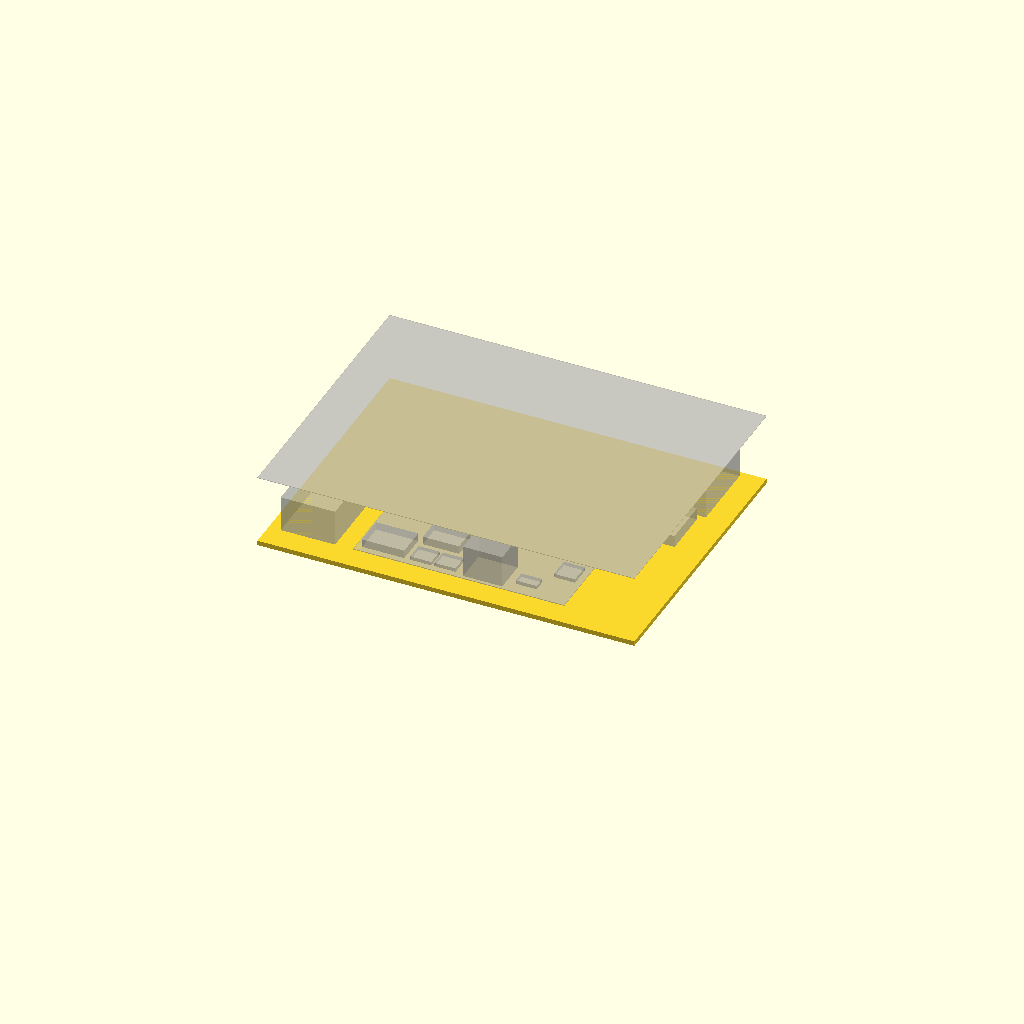
Cell 1: the model at its default parameters.
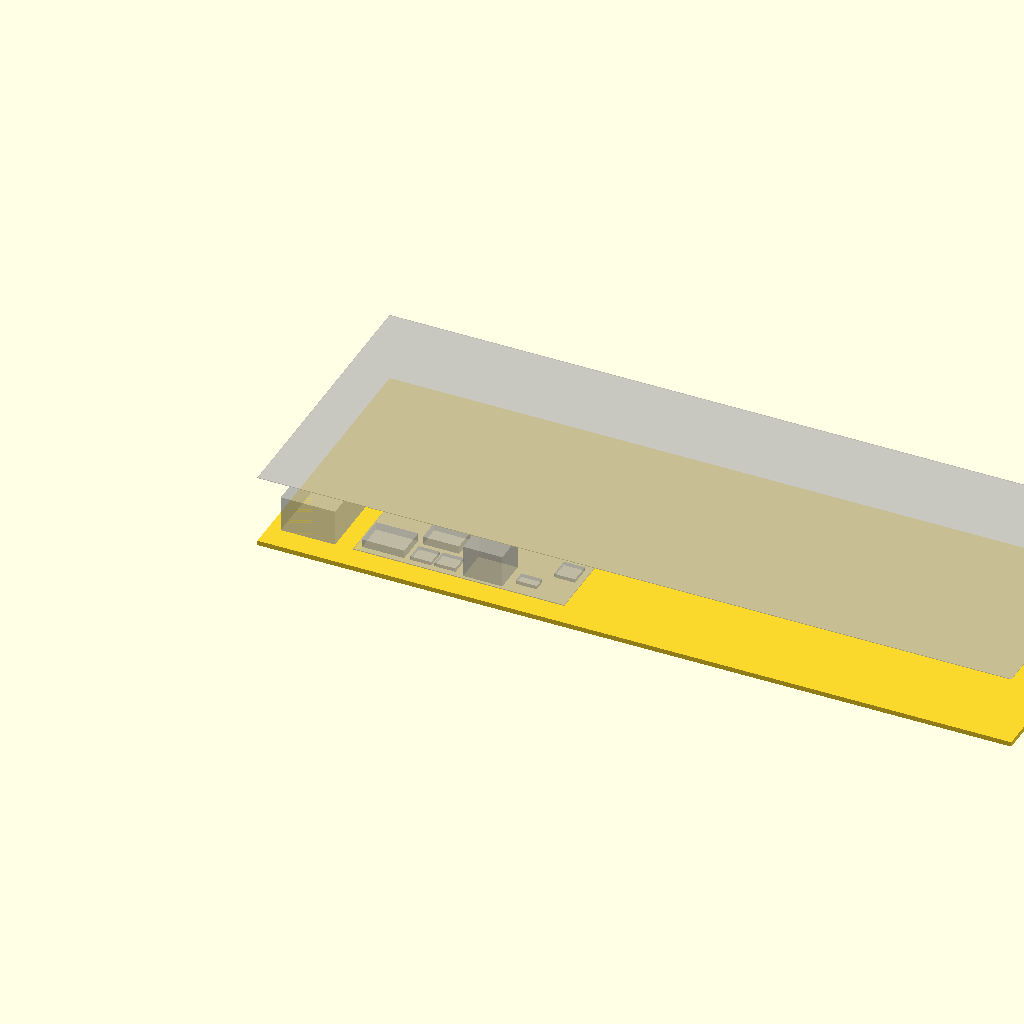
Cell 2: the same model with board_x = 250.
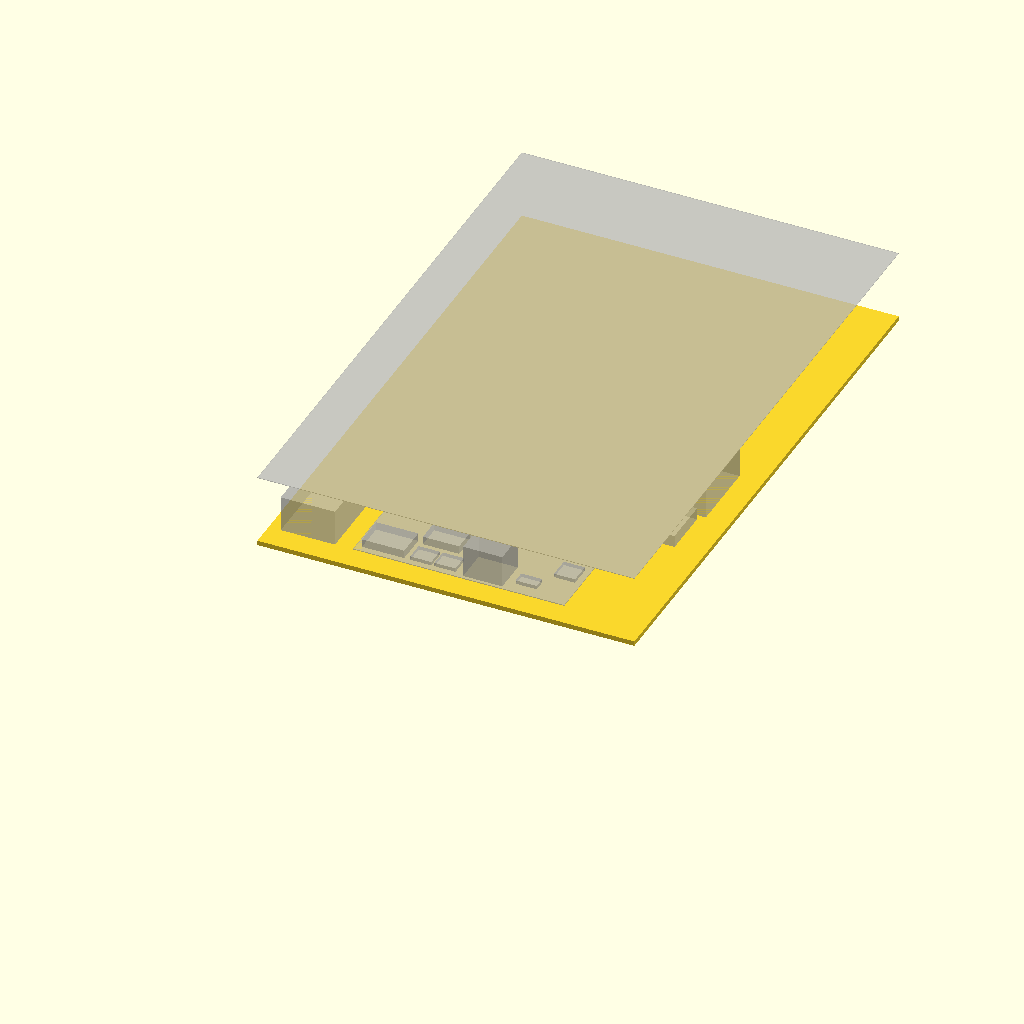
Cell 3: the same model with board_y = 188.
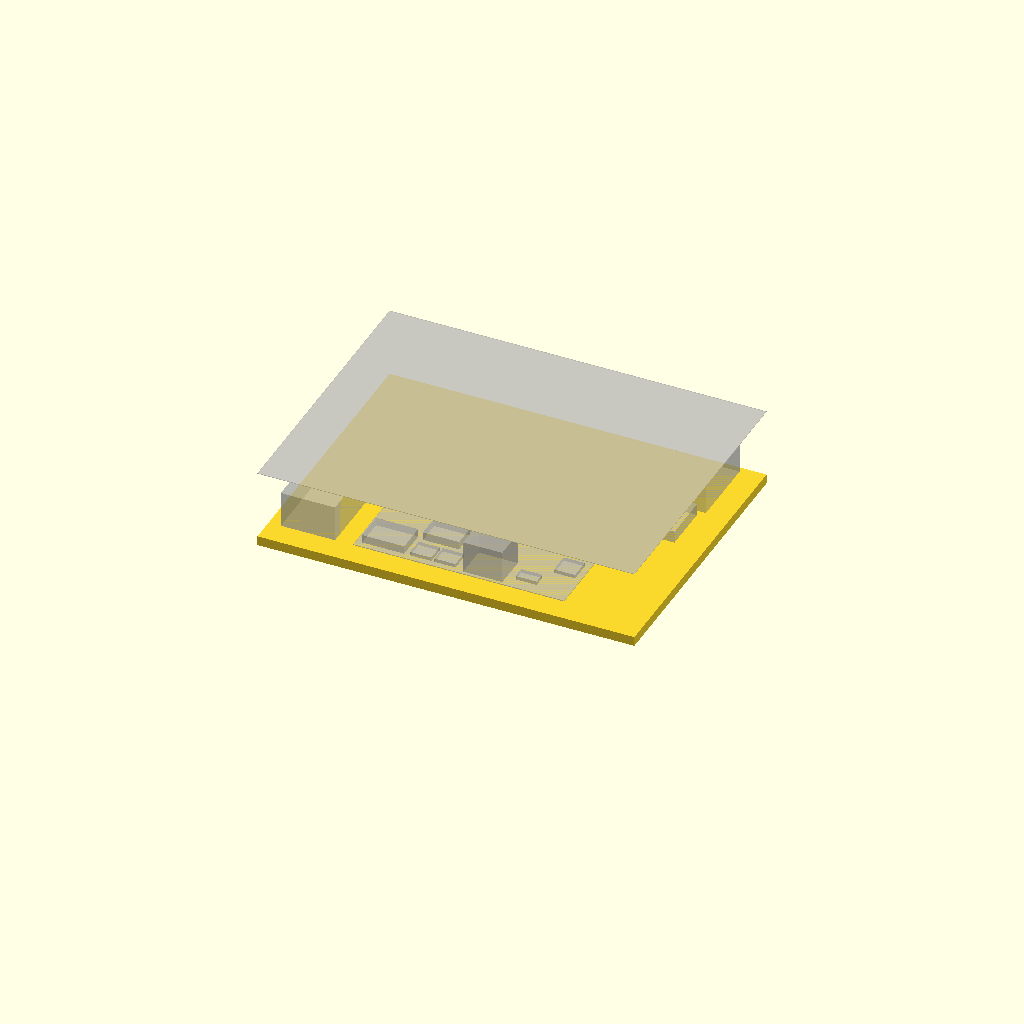
Cell 4 — board_t set to 3.2, the other parameters unchanged.
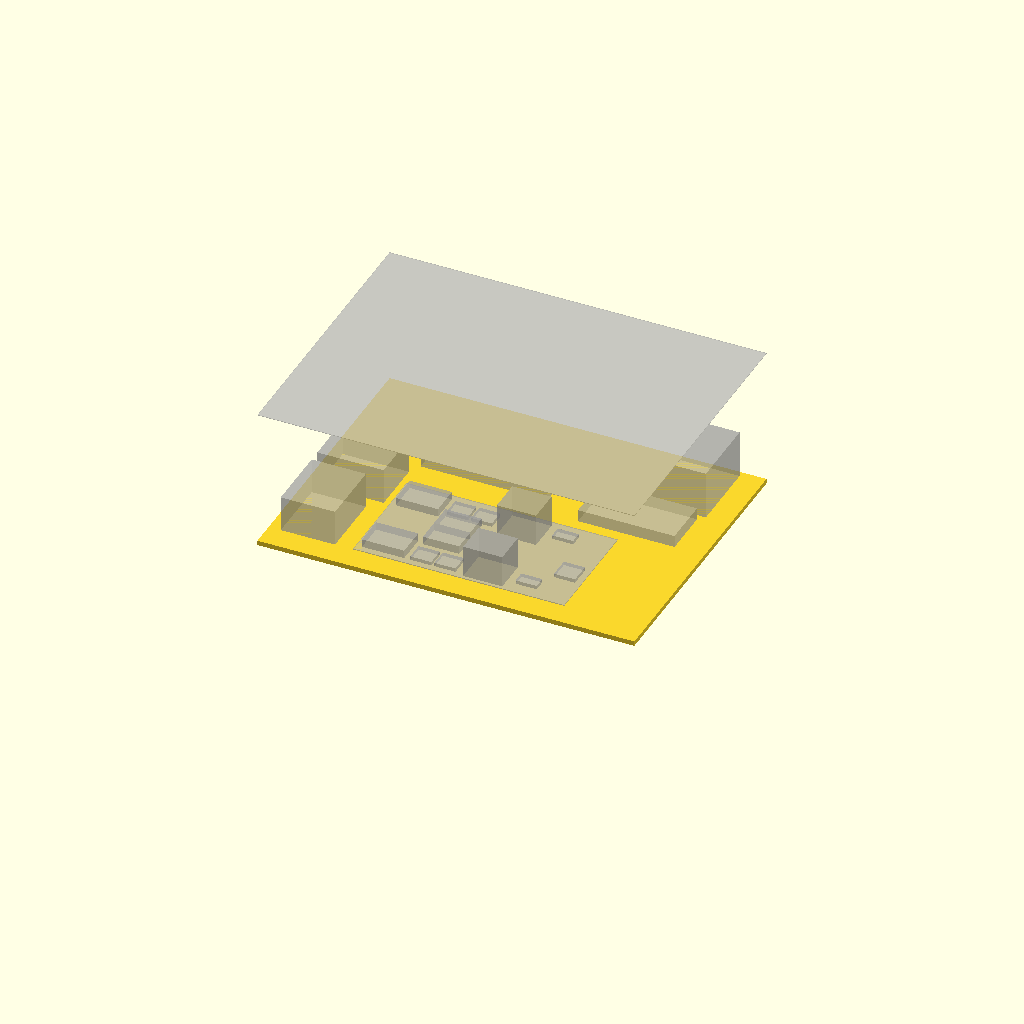
Cell 5 — height_limit set to 46, the other parameters unchanged.
All cells are drawn from one camera (rotation 55°, 0°, 25°, orthographic, colour scheme Cornfield), so only the parameter changes between them.
OpenSCAD source file Hardware/Mechanical/PCB_D_POWER_STAGE_PLACEHOLDER.scad:
// PlataVM PCB-D POWER_5V component-envelope model
// Version: V1.9
// Purpose: two-phase buck bounding-box and height review only.
// No final parts, footprints, mounting holes, copper, connectors or production geometry.

$fn = 48;

board_x = 125;
board_y = 94;
board_t = 1.6;
height_limit = 23;

module board() {
    cube([board_x, board_y, board_t]);
}

module envelope(pos, size, label="") {
    translate([pos[0], pos[1], board_t + pos[2]])
        %cube(size);
}

module height_limit_plane() {
    translate([0, 0, board_t + height_limit])
        %cube([board_x, board_y, 0.2]);
}

board();
height_limit_plane();

// Input protection and bulk input region.
envelope([4, 8, 0], [18, 22, 12], "INPUT_PROTECTION");
envelope([4, 34, 0], [22, 18, 12], "INPUT_BULK");

// Reference outline for the preliminary 70 x 38 mm dual-phase power-stage cluster.
translate([28, 8, board_t])
    %cube([70, 38, 0.3]);

// Phase 1 row inside the 70 x 38 mm cluster.
envelope([30, 10, 0], [14, 10, 3], "LOCAL_CIN_1");
envelope([46, 10, 0], [7, 6, 1.5], "HS_FET_1");
envelope([54, 10, 0], [7, 6, 1.5], "LS_FET_1");
envelope([64, 9, 0], [13, 11, 11], "INDUCTOR_1");
envelope([80, 12, 0], [7, 4, 1.5], "SHUNT_PHASE_1");

// Phase 2 row inside the 70 x 38 mm cluster.
envelope([30, 34, 0], [14, 10, 3], "LOCAL_CIN_2");
envelope([46, 36, 0], [7, 6, 1.5], "HS_FET_2");
envelope([54, 36, 0], [7, 6, 1.5], "LS_FET_2");
envelope([64, 33, 0], [13, 11, 11], "INDUCTOR_2");
envelope([80, 38, 0], [7, 4, 1.5], "SHUNT_PHASE_2");

// Shared controller and gate/snubber support volumes.
envelope([89, 20, 0], [7, 7, 1.5], "CONTROLLER");
envelope([46, 19, 0], [12, 8, 3], "GATE_SNUBBER_1");
envelope([46, 27, 0], [12, 8, 3], "GATE_SNUBBER_2");

// Shared output capacitor banks.
envelope([83, 50, 0], [32, 16, 4], "OUTPUT_CERAMIC_BANK");
envelope([83, 68, 0], [34, 24, 16], "OUTPUT_POLYMER_BANK");

// Local MCU/CAN and provisional output-protection areas.
envelope([4, 70, 0], [18, 16, 5], "LOCAL_MCU_CAN");
envelope([28, 56, 0], [42, 14, 12], "OUTPUT_GROUP_1_5_PARTIAL");
envelope([28, 74, 0], [42, 14, 12], "OUTPUT_GROUP_6_10_PARTIAL");
Parameter table extracted from the source (name, type, default, range or options):
board_x: number, default 125
board_y: number, default 94
board_t: number, default 1.6
height_limit: number, default 23
